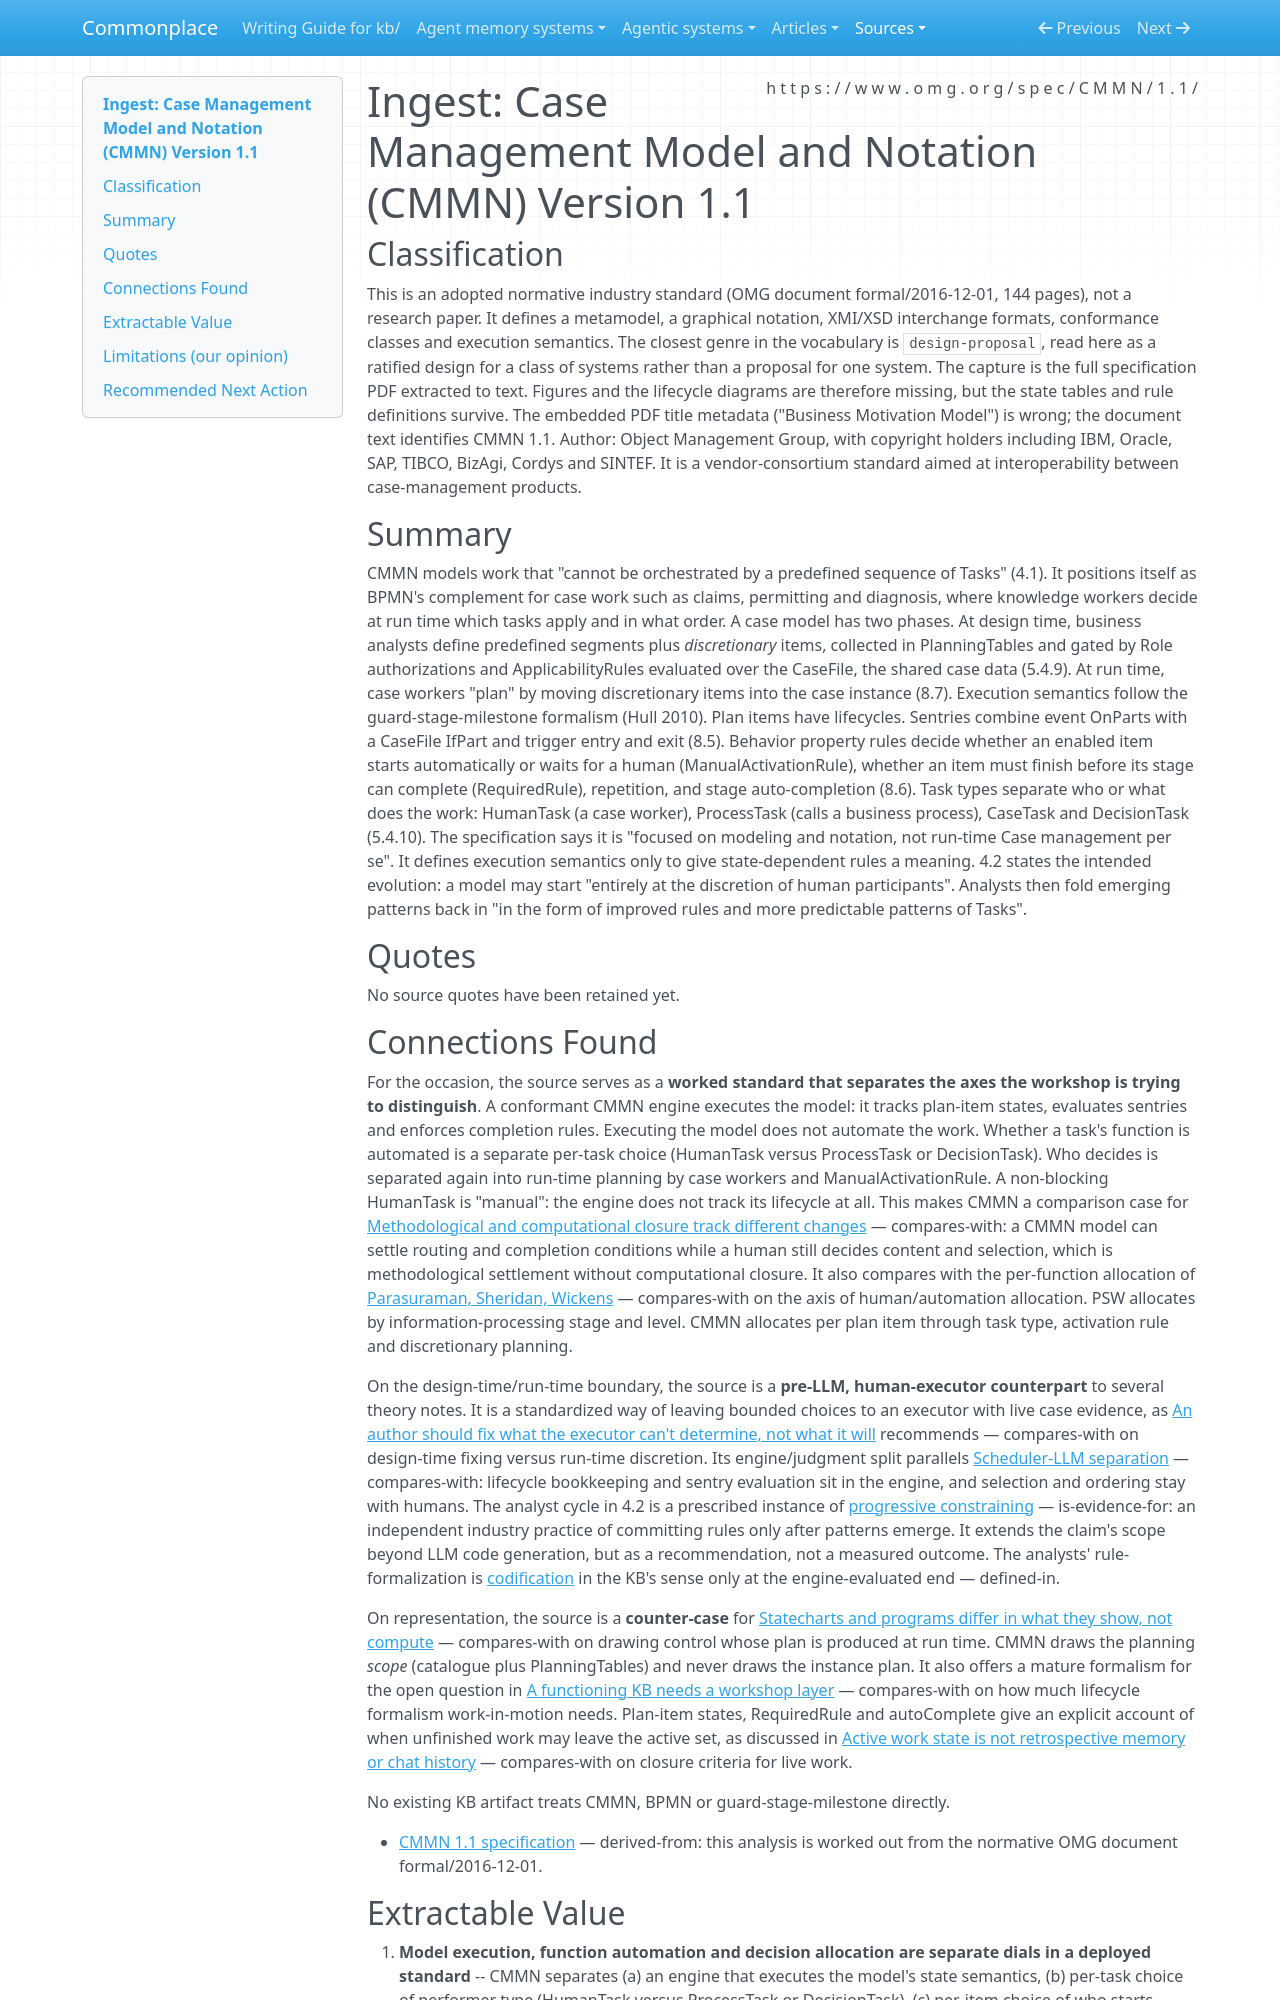

repository: zby/commonplace · page: sources/cmmn-1-1-specification.ingest/index.html · generator: mkdocs

---
description: "OMG CMMN 1.1 standard for knowledge-worker case models: separates design-time discretion catalogues, engine-tracked plan-item lifecycles, and human run-time planning and activation"
source: https://www.omg.org/spec/CMMN/1.1/
captured: "2026-10-31"
capture: pdftotext
capture_scope: full-source
genre: design-proposal
snapshot_sha256: 5ebc44b946e377b05d5e075e35f448e421dd8438a9fb9ee68f377ca3adf4b89a
ingested: "2026-10-31"
occasion: "workshop kb/work/operationalization-executability-automation asks how operationalizing knowledge for a defined task and executor relates to execution, function-level automation, and decision autonomy. This is the OMG Case Management Model and Notation 1.1 specification; capture the normative specification PDF linked from this page, not only the landing page."
type: types/ingest-report.md
domains: [case-management, cmmn, workflow-modeling, run-time-planning]
tags: [method-guided-action]
---

# Ingest: Case Management Model and Notation (CMMN) Version 1.1

## Classification

This is an adopted normative industry standard (OMG document formal/2016-12-01, 144 pages), not a research paper. It defines a metamodel, a graphical notation, XMI/XSD interchange formats, conformance classes and execution semantics. The closest genre in the vocabulary is `design-proposal`, read here as a ratified design for a class of systems rather than a proposal for one system. The capture is the full specification PDF extracted to text. Figures and the lifecycle diagrams are therefore missing, but the state tables and rule definitions survive. The embedded PDF title metadata ("Business Motivation Model") is wrong; the document text identifies CMMN 1.1.
Author: Object Management Group, with copyright holders including IBM, Oracle, SAP, TIBCO, BizAgi, Cordys and SINTEF. It is a vendor-consortium standard aimed at interoperability between case-management products.

## Summary

CMMN models work that "cannot be orchestrated by a predefined sequence of Tasks" (4.1). It positions itself as BPMN's complement for case work such as claims, permitting and diagnosis, where knowledge workers decide at run time which tasks apply and in what order. A case model has two phases. At design time, business analysts define predefined segments plus *discretionary* items, collected in PlanningTables and gated by Role authorizations and ApplicabilityRules evaluated over the CaseFile, the shared case data (5.4.9). At run time, case workers "plan" by moving discretionary items into the case instance (8.7). Execution semantics follow the guard-stage-milestone formalism (Hull 2010). Plan items have lifecycles. Sentries combine event OnParts with a CaseFile IfPart and trigger entry and exit (8.5). Behavior property rules decide whether an enabled item starts automatically or waits for a human (ManualActivationRule), whether an item must finish before its stage can complete (RequiredRule), repetition, and stage auto-completion (8.6). Task types separate who or what does the work: HumanTask (a case worker), ProcessTask (calls a business process), CaseTask and DecisionTask (5.4.10). The specification says it is "focused on modeling and notation, not run-time Case management per se". It defines execution semantics only to give state-dependent rules a meaning. 4.2 states the intended evolution: a model may start "entirely at the discretion of human participants". Analysts then fold emerging patterns back in "in the form of improved rules and more predictable patterns of Tasks".

## Quotes

No source quotes have been retained yet.
